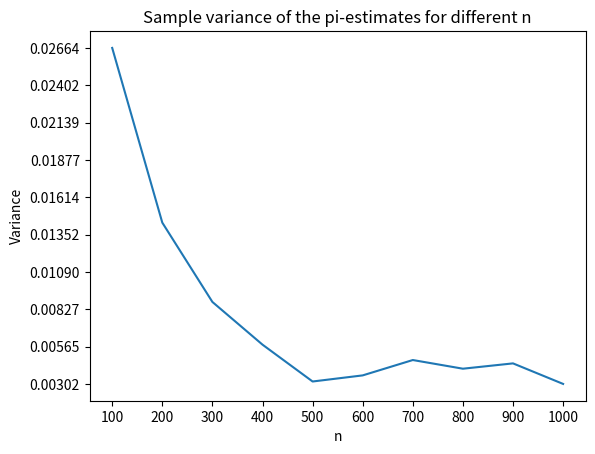

Reproduce this figure in Python.
import numpy as np
import matplotlib.pyplot as plt
import math

# get average
def Get_Average(list):
    sum = 0
    for item in list:
        sum += item
    return sum/len(list)

# get variance
def Get_Variance(list):
    sum = 0
    average = Get_Average(list)
    for item in list:
        sum += (item - average)**2
    return sum/len(list)

# samples generation function
def uniformSample(N):
    s = []
    for i in range(N):
        x = np.random.uniform(0, 1)
        y = np.random.uniform(0, 1)
        s.append([x, y])
    return s

# samples change from 100 to 1000
var = []
for N in np.arange(100, 1100, 100):
    K = 50
    y = []
    for i in range(K):
        z = np.array(uniformSample(N))
        count = 0
        for i in range(len(z)):
            if math.sqrt(1 - z[i, 0] ** 2) >= z[i, 1]:
                count = count + 1
        area = count / N
        pi = 4 * area
        y.append(pi)
    var.append([N, Get_Variance(y)])

# plot between variances and N
v = np.array(var)
nrx = np.linspace(100, 1000, 10)
plt.xticks(nrx)
nry = np.linspace(min(v[:, 1]), max(v[:, 1]), len(v))
plt.yticks(nry)
plt.plot(v[:, 0], v[:, 1])
plt.title('Sample variance of the pi-estimates for different n')
plt.xlabel('n')
plt.ylabel('Variance')
plt.show()
